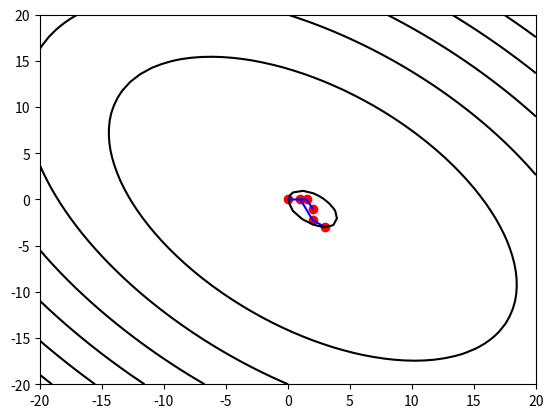

Generate this figure with matplotlib:
import numpy as np
from mpl_toolkits.mplot3d import Axes3D
import matplotlib.pyplot as plt

class c_grad:

    def __init__(self,X,Q):
        self.X = X
        self.alpha = 1
        self.beta = 1
        self.d = np.ones((2,1))
        self.Q = Q
        self.del_fx = np.ones((2,1))
        self.X_arr = []
        self.level_sets = []

    def cal_fx(self):
        return (self.X[0][0]**2 + self.X[1][0]**2 + self.X[0][0]*self.X[1][0] - 3*self.X[0][0])
    
    def cal_grad(self):
        self.del_fx[0][0] = 2*self.X[0][0] + self.X[1][0] - 3
        self.del_fx[1][0] = 2*self.X[1][0] + self.X[0][0] 
        return self.del_fx
    
    def cal_alpha(self):
        self.alpha = - (np.matmul(self.cal_grad().transpose(),self.d)[0][0]
        /np.matmul(np.matmul(self.d.transpose(),self.Q),self.d)[0][0])
        return self.alpha

    def cal_beta(self):
        self.beta = (np.matmul(np.matmul(self.cal_grad().transpose(),self.Q),self.d)[0][0]
        /np.matmul(np.matmul(self.d.transpose(),self.Q),self.d)[0][0])
        return self.beta
    
    def cal_dir(self):
        self.d = self.cal_beta()*self.d - self.cal_grad()
    
    def minimize(self):
        self.level_sets.append(self.cal_fx())
        self.X_arr.append(self.X)
        for i in range(0,2):
            if(i == 0):
                self.d = - self.cal_grad()
            else:
                self.cal_dir()
                print("beta ",i," : ",self.beta)
                print("g ",i," : ",self.del_fx)
            self.X = self.X + self.cal_alpha()*self.d
            print("alpha",i," : ",self.alpha)
            self.level_sets.append(self.cal_fx())
            self.X_arr.append(self.X)
            print("d ",i," : ",self.d)
        print("X_Values : ",self.X_arr)
        print("Level Sets : ",self.level_sets)
    def fx_contour(self,x1,x2):
        return np.power(x1,2)+np.power(x2,2)+(x1*x2) - (3*x1)

    def plot_graph(self):
        x1 = []
        x2 = []
        for i in range(len(self.level_sets)):
            x1.append(self.X_arr[i][0][0])
            x2.append(self.X_arr[i][1][0])
        cnt_arr = []
        for i in range(len(self.level_sets)):
            cnt_arr.append(i+1)
        plt.plot(cnt_arr,self.level_sets,color='blue')
        plt.scatter(cnt_arr,self.level_sets,color='red')
        plt.show()
        X = np.linspace(-20,20,50)
        Y = np.linspace(-20,20,50)
        X,Y = np.meshgrid(X,Y)
        Z = self.fx_contour(X,Y)
        plt.contour(X,Y,Z,colors='black')
        plt.plot(x1,x2,color='blue')
        plt.scatter(x1,x2,color='red')
        plt.show()

X = np.zeros((2,1))
X[0][0] = 0
X[1][0] = 0
Q = np.ones((2,2))
Q[0][1] = 1
Q[1][0] = 1
Q[1][1] = 2
Q[0][0] = 2
obj = c_grad(X,Q)
obj.minimize()
obj.plot_graph()